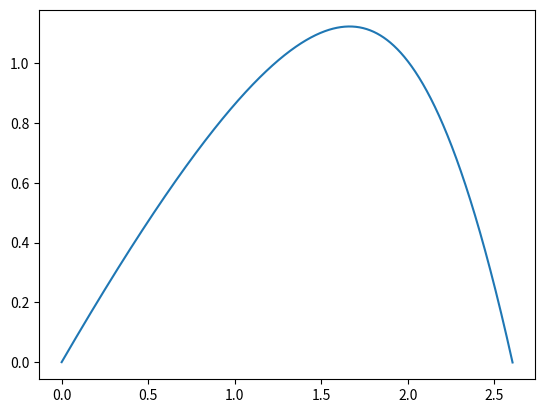

This chart was generated by the following Python code:
import math as m
import numpy as np 
import matplotlib.pyplot as plt

class Projectile:
    def __init__(self,fi0,v0,r0,ro,Cd,A,m0):
        self.fi0=m.radians(fi0)
        self.vx=[v0*m.cos(self.fi0)]
        self.vy=[v0*m.sin(self.fi0)]
        self.x=[r0[0]]
        self.y=[r0[1]]
        self.ax=[0]
        self.ay=[-9.81]
        self.t=[0]
        self.ro=ro
        self.Cd=Cd
        self.A=A
        self.m0=m0
    
    def kosi_hitac(self,dt):
        i=0
        t=dt
        while self.y[i]>=0:
            fi=m.atan(abs(self.vy[i]/self.vx[i]))
            self.ax.append(-np.sign(self.vx[i])*((self.ro*self.Cd*self.A)/(2*self.m0))*(self.vx[i])**2)
            self.vx.append(self.vx[i]+self.ax[i]*dt)
            self.x.append(self.x[i]+self.vx[i+1]*dt)
            self.ay.append(-9.81-np.sign(self.vy[i])*((self.ro*self.Cd*self.A)/(2*self.m0))*(self.vy[i])**2)
            self.vy.append(self.vy[i]+self.ay[i]*dt)
            self.y.append(self.y[i]+self.vy[i+1]*dt)  
            self.t.append(t)
            t+=dt
            i+=1
        return self.x,self.vx,self.ax,self.y,self.vy,self.ay,self.t
        
p=Projectile(45,10,[0,0],1.225,1.05,1,1)
x,vx,ax,y,vy,ay,t=p.kosi_hitac(0.001)
print(ax)
print(vx)
plt.plot(x,y)
plt.show()
